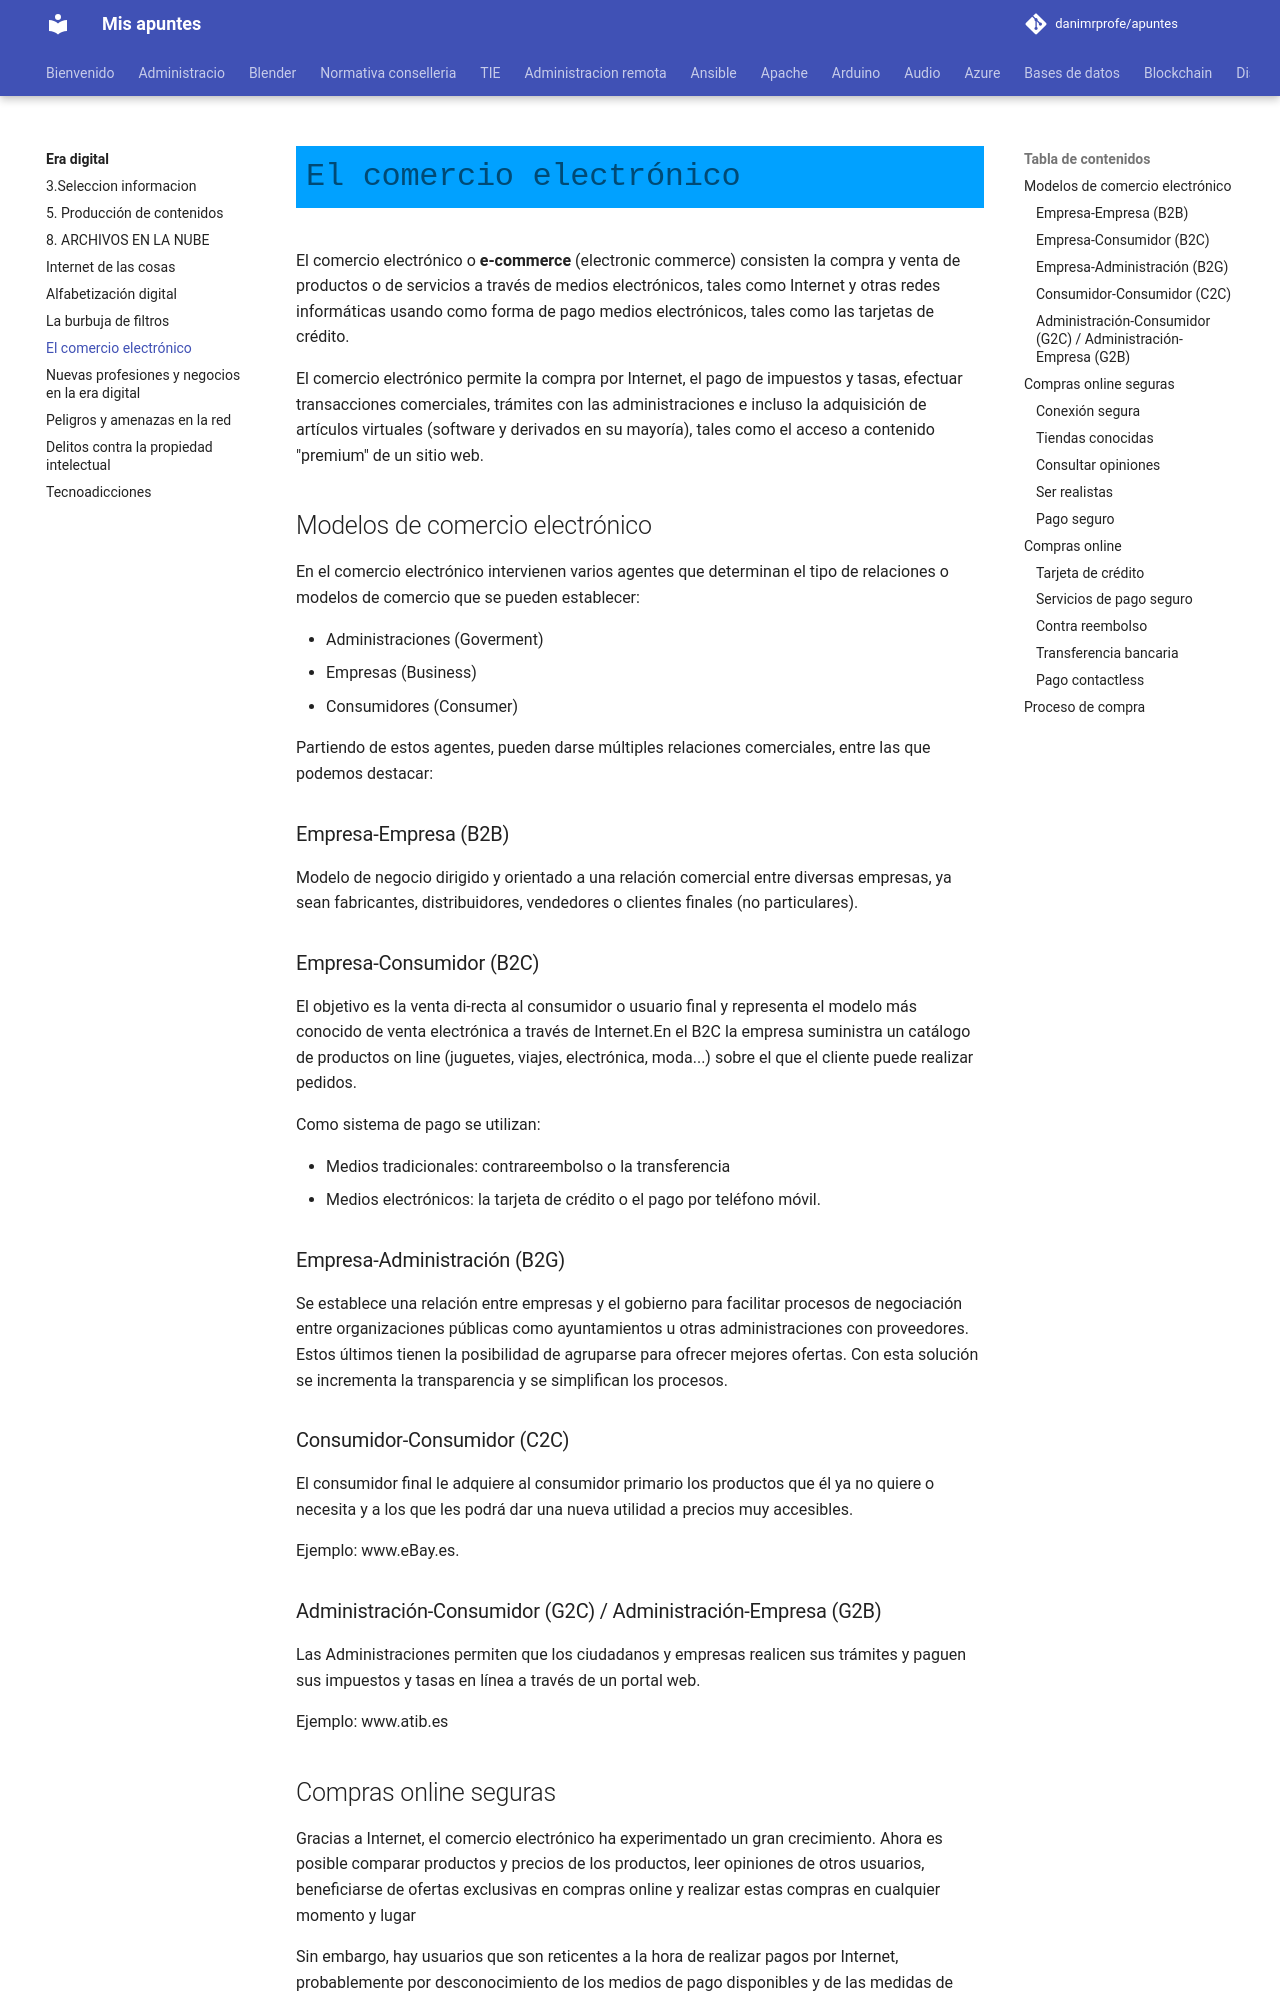

repository: danimrprofe/apuntes · page: era-digital/comercio-electronico/index.html · generator: mkdocs

# El comercio electrónico

El comercio electrónico o **e-commerce** (electronic commerce) consisten la compra y venta de productos o de servicios a través de medios electrónicos, tales como Internet y otras redes informáticas usando como forma de pago medios electrónicos, tales como las tarjetas de crédito.

El comercio electrónico permite la compra por Internet, el pago de impuestos y tasas, efectuar transacciones comerciales, trámites con las administraciones e incluso la adquisición de artículos virtuales (software y derivados en su mayoría), tales como el acceso a contenido "premium" de un sitio web.

## Modelos de comercio electrónico

En el comercio electrónico intervienen varios agentes que determinan el tipo de relaciones o modelos de comercio que se pueden establecer:

- Administraciones (Goverment)
- Empresas (Business)
- Consumidores (Consumer)

Partiendo de estos agentes, pueden darse múltiples relaciones comerciales, entre las que podemos destacar:

### Empresa-Empresa (B2B)

Modelo de negocio dirigido y orientado a una relación comercial entre diversas empresas, ya sean fabricantes, distribuidores, vendedores o clientes finales (no particulares).

### Empresa-Consumidor (B2C)

El objetivo es la venta di-recta al consumidor o usuario final y representa el modelo más conocido de venta electrónica a través de Internet.En el B2C la empresa suministra un catálogo de productos on line (juguetes, viajes, electrónica, moda...) sobre el que el cliente puede realizar pedidos.

Como sistema de pago se utilizan:

- Medios tradicionales: contrareembolso o la transferencia
- Medios electrónicos: la tarjeta de crédito o el pago por teléfono móvil.

### Empresa-Administración (B2G)

Se establece una relación entre empresas y el gobierno para facilitar procesos de negociación entre organizaciones públicas como ayuntamientos u otras administraciones con proveedores. Estos últimos tienen la posibilidad de agruparse para ofrecer mejores ofertas. Con esta solución se incrementa la transparencia y se simplifican los procesos.

### Consumidor-Consumidor (C2C)

El consumidor final le adquiere al consumidor primario los productos que él ya no quiere o necesita y a los que les podrá dar una nueva utilidad a precios muy accesibles.

Ejemplo: www.eBay.es.

### Administración-Consumidor (G2C) / Administración-Empresa (G2B)

Las Administraciones permiten que los ciudadanos y empresas realicen sus trámites y paguen sus impuestos y tasas en línea a través de un portal web.

Ejemplo: www.atib.es

## Compras online seguras

Gracias a Internet, el comercio electrónico ha experimentado un gran crecimiento. Ahora es posible comparar productos y precios de los productos, leer opiniones de otros usuarios, beneficiarse de ofertas exclusivas en compras online y realizar estas compras en cualquier momento y lugar

Sin embargo, hay usuarios que son reticentes a la hora de realizar pagos por Internet, probablemente por desconocimiento de los medios de pago disponibles y de las medidas de seguridad que se deben adoptar en este tipo de operaciones.Es recomendable tener en cuenta los siguientes factores a la hora de realizar una compra online
